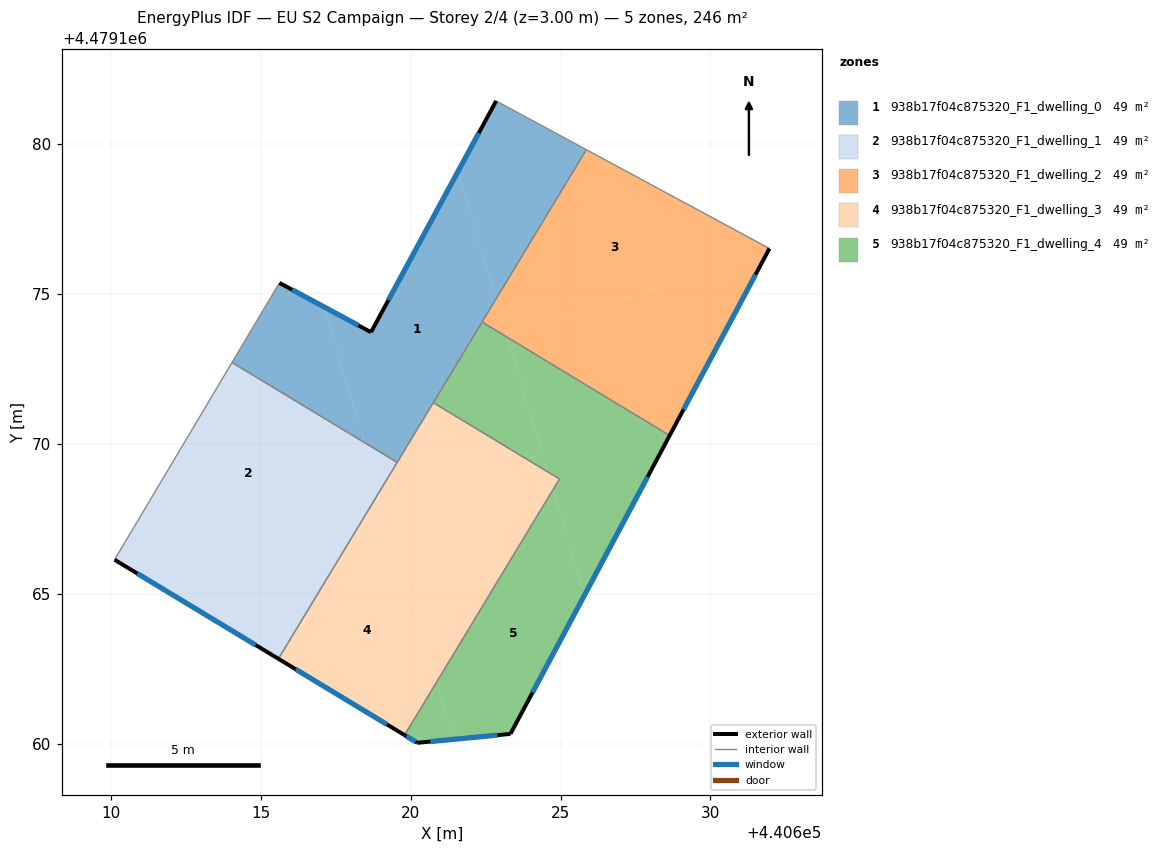
=== STOREY PLAN SPEC (per zone: floor XY polygon, exterior-wall plan segments, windows/doors) ===
zone 1: 938b17f04c875320_F1_dwelling_0  (49.1 m²)
  floor: (440621.58, 4479179.09) (440622.85, 4479174.84) (440619.55, 4479169.38) (440618.46, 4479170.04) (440617.11, 4479174.57) (440618.68, 4479173.73)
  floor: (440617.11, 4479174.57) (440618.46, 4479170.04) (440614.04, 4479172.72) (440615.62, 4479175.37)
  floor: (440625.86, 4479179.82) (440622.85, 4479174.84) (440621.58, 4479179.09) (440622.85, 4479181.44)
  exterior wall: (440618.68, 4479173.73) – (440615.62, 4479175.37)  [3.5 m]
    window: (440618.25, 4479173.96) – (440616.05, 4479175.14)  [5.4 m²]
  exterior wall: (440622.85, 4479181.44) – (440618.68, 4479173.73)  [8.8 m]
    window: (440622.27, 4479180.37) – (440619.26, 4479174.80)  [13.7 m²]
  interior walls: 6
zone 2: 938b17f04c875320_F1_dwelling_1  (49.1 m²)
  floor: (440618.46, 4479170.04) (440618.95, 4479168.39) (440618.87, 4479168.26) (440610.66, 4479165.81) (440610.12, 4479166.13) (440614.04, 4479172.72)
  floor: (440618.87, 4479168.26) (440615.59, 4479162.83) (440610.66, 4479165.81)
  floor: (440619.55, 4479169.38) (440618.95, 4479168.40) (440618.46, 4479170.04)
  exterior wall: (440610.12, 4479166.13) – (440615.59, 4479162.83)  [6.4 m]
    window: (440610.88, 4479165.68) – (440614.83, 4479163.29)  [10.0 m²]
  interior walls: 3
zone 3: 938b17f04c875320_F1_dwelling_2  (49.1 m²)
  floor: (440631.97, 4479176.52) (440631.82, 4479176.25) (440623.20, 4479173.67) (440622.85, 4479174.84) (440625.86, 4479179.82)
  floor: (440631.82, 4479176.25) (440628.64, 4479170.28) (440623.23, 4479173.55) (440623.20, 4479173.67)
  floor: (440622.85, 4479174.84) (440623.23, 4479173.55) (440622.38, 4479174.07)
  exterior wall: (440628.64, 4479170.28) – (440631.97, 4479176.52)  [7.1 m]
    window: (440629.10, 4479171.15) – (440631.51, 4479175.65)  [11.1 m²]
  interior walls: 3
zone 4: 938b17f04c875320_F1_dwelling_3  (49.1 m²)
  floor: (440618.98, 4479168.29) (440620.85, 4479162.03) (440619.80, 4479160.29) (440615.59, 4479162.83) (440618.87, 4479168.26)
  floor: (440623.86, 4479169.50) (440619.05, 4479168.06) (440618.95, 4479168.39) (440620.76, 4479171.38)
  floor: (440624.57, 4479169.07) (440624.75, 4479168.47) (440620.85, 4479162.03) (440619.05, 4479168.06) (440623.86, 4479169.50)
  floor: (440624.96, 4479168.83) (440624.75, 4479168.47) (440624.57, 4479169.07)
  exterior wall: (440615.59, 4479162.83) – (440619.80, 4479160.29)  [4.9 m]
    window: (440616.17, 4479162.48) – (440619.21, 4479160.64)  [7.7 m²]
  interior walls: 4
zone 5: 938b17f04c875320_F1_dwelling_4  (49.1 m²)
  floor: (440624.39, 4479169.66) (440624.57, 4479169.07) (440623.86, 4479169.50)
  floor: (440624.75, 4479168.47) (440625.80, 4479164.96) (440623.33, 4479160.33) (440621.42, 4479160.14) (440620.85, 4479162.03)
  floor: (440620.85, 4479162.03) (440621.42, 4479160.14) (440620.22, 4479160.03) (440619.80, 4479160.29)
  floor: (440628.64, 4479170.28) (440625.80, 4479164.96) (440624.75, 4479168.47) (440624.96, 4479168.83) (440624.57, 4479169.07) (440623.23, 4479173.55)
  floor: (440623.23, 4479173.55) (440624.39, 4479169.66) (440623.86, 4479169.50) (440620.76, 4479171.38) (440622.38, 4479174.07)
  exterior wall: (440623.33, 4479160.33) – (440628.64, 4479170.28)  [11.3 m]
    window: (440624.07, 4479161.71) – (440627.90, 4479168.90)  [17.7 m²]
  exterior wall: (440620.22, 4479160.03) – (440623.33, 4479160.33)  [3.1 m]
    window: (440620.65, 4479160.07) – (440622.90, 4479160.28)  [4.9 m²]
  exterior wall: (440619.80, 4479160.29) – (440620.22, 4479160.03)  [0.5 m]
    window: (440619.86, 4479160.25) – (440620.16, 4479160.06)  [0.8 m²]
  interior walls: 4

=== DERIVED (storey summary) ===
Building: EU S2 Campaign
Storey: 2 of 4  (floor level z = 3.00 m)
Storey gross floor area: 245.6 m²
Zones on this storey: 5
  - 938b17f04c875320_F1_dwelling_0: floor 49.1 m²; exterior wall 12.2 m (36.7 m²); 2 window(s) 19.2 m²; WWR 52.2%
  - 938b17f04c875320_F1_dwelling_1: floor 49.1 m²; exterior wall 6.4 m (19.2 m²); 1 window(s) 10.0 m²; WWR 52.2%
  - 938b17f04c875320_F1_dwelling_2: floor 49.1 m²; exterior wall 7.1 m (21.2 m²); 1 window(s) 11.1 m²; WWR 52.2%
  - 938b17f04c875320_F1_dwelling_3: floor 49.1 m²; exterior wall 4.9 m (14.8 m²); 1 window(s) 7.7 m²; WWR 52.2%
  - 938b17f04c875320_F1_dwelling_4: floor 49.1 m²; exterior wall 14.9 m (44.7 m²); 3 window(s) 23.3 m²; WWR 52.2%
Zone adjacency (shared interzone walls):
  - 938b17f04c875320_F1_dwelling_0 ↔ 938b17f04c875320_F1_dwelling_1
  - 938b17f04c875320_F1_dwelling_0 ↔ 938b17f04c875320_F1_dwelling_2
  - 938b17f04c875320_F1_dwelling_0 ↔ 938b17f04c875320_F1_dwelling_3
  - 938b17f04c875320_F1_dwelling_0 ↔ 938b17f04c875320_F1_dwelling_4
  - 938b17f04c875320_F1_dwelling_1 ↔ 938b17f04c875320_F1_dwelling_3
  - 938b17f04c875320_F1_dwelling_2 ↔ 938b17f04c875320_F1_dwelling_4
  - 938b17f04c875320_F1_dwelling_3 ↔ 938b17f04c875320_F1_dwelling_4